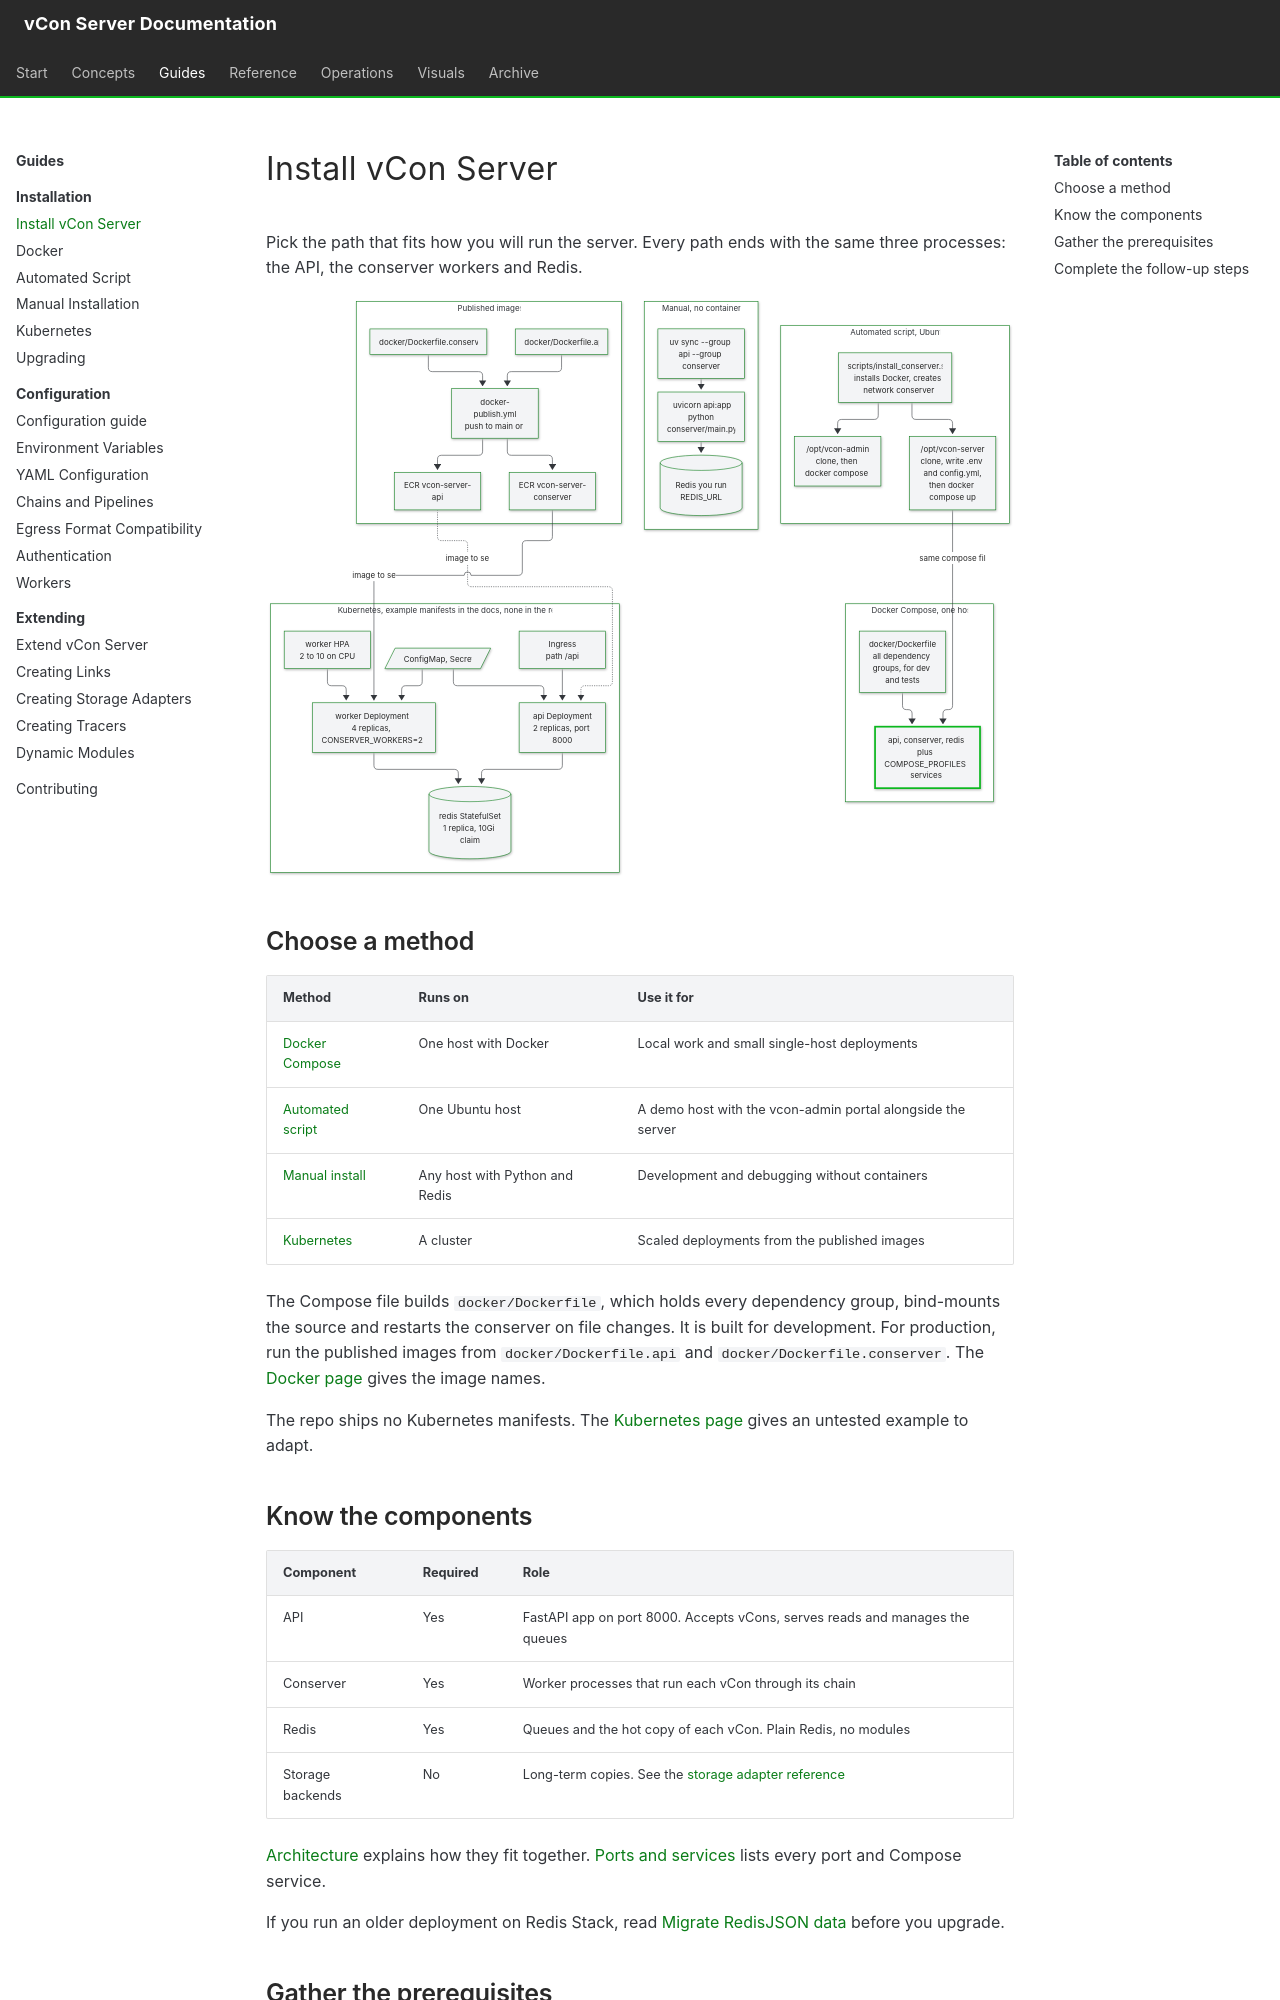

repository: vcon-dev/vcon-server · page: installation/index.html · generator: mkdocs

# Install vCon Server

Pick the path that fits how you will run the server. Every path ends with the same three processes: the API, the conserver workers and Redis.

![Five deployment paths: Docker Compose, the automated script, manual install, published images and the example Kubernetes manifests](../diagrams/D03-deploy-map.svg)

## Choose a method

| Method | Runs on | Use it for |
|---|---|---|
| [Docker Compose](docker.md) | One host with Docker | Local work and small single-host deployments |
| [Automated script](automated-script.md) | One Ubuntu host | A demo host with the vcon-admin portal alongside the server |
| [Manual install](manual-installation.md) | Any host with Python and Redis | Development and debugging without containers |
| [Kubernetes](kubernetes.md) | A cluster | Scaled deployments from the published images |

The Compose file builds `docker/Dockerfile`, which holds every dependency group, bind-mounts the source and restarts the conserver on file changes. It is built for development. For production, run the published images from `docker/Dockerfile.api` and `docker/Dockerfile.conserver`. The [Docker page](docker.md#run-the-published-images) gives the image names.

The repo ships no Kubernetes manifests. The [Kubernetes page](kubernetes.md) gives an untested example to adapt.

## Know the components

| Component | Required | Role |
|---|---|---|
| API | Yes | FastAPI app on port 8000. Accepts vCons, serves reads and manages the queues |
| Conserver | Yes | Worker processes that run each vCon through its chain |
| Redis | Yes | Queues and the hot copy of each vCon. Plain Redis, no modules |
| Storage backends | No | Long-term copies. See the [storage adapter reference](../reference/storage-adapters/index.md) |

[Architecture](../concepts/architecture.md) explains how they fit together. [Ports and services](../reference/ports.md) lists every port and Compose service.

If you run an older deployment on Redis Stack, read [Migrate RedisJSON data](redis-migration.md) before you upgrade.
